Photos from the image-classification dataset "Images" in the GitHub repository rez151/RoboPuzzler. Its 6 classes are: elefant, frosch, lowe, schmetterling, sonne, vogel.

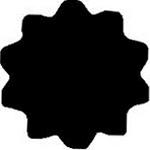
Label: sonne

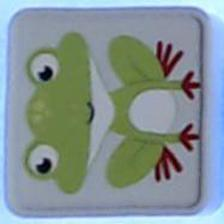
Label: frosch

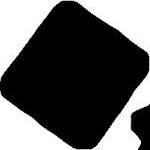
Label: frosch

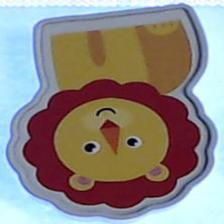
Label: lowe

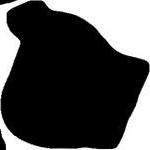
Label: elefant

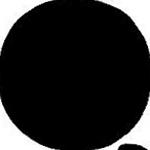
Label: schmetterling
